5-way image classification set "patch_dataset" from GitHub (Prathu241/open_agri); label vocabulary: early blight, healthy, late blight, leaf mold, septoria leaf spot.

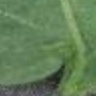
Label: healthy

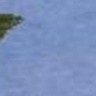
Label: leaf mold

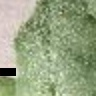
Label: late blight

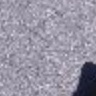
Label: septoria leaf spot

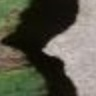
Label: early blight

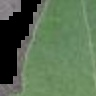
Label: healthy
